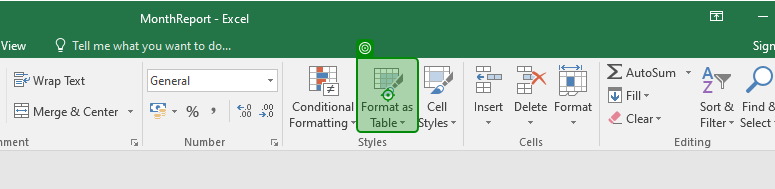
Task: Excel Automation 
Workflow: Main

Step 1: click on the element 'Format as Table' in window 'MonthReport - Excel' (excel.exe)

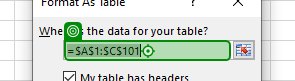
Step 2: type "$A:$E" into the element '=$A$1:$C$101' in window 'Format As Table' (excel.exe)

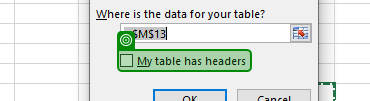
Step 3: check the check box 'My table has headers' in window 'Format As Table' (excel.exe)

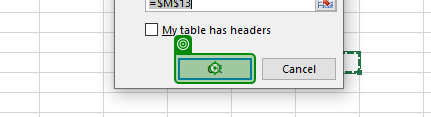
Step 4: click on the push button in window 'Format As Table' (excel.exe)
